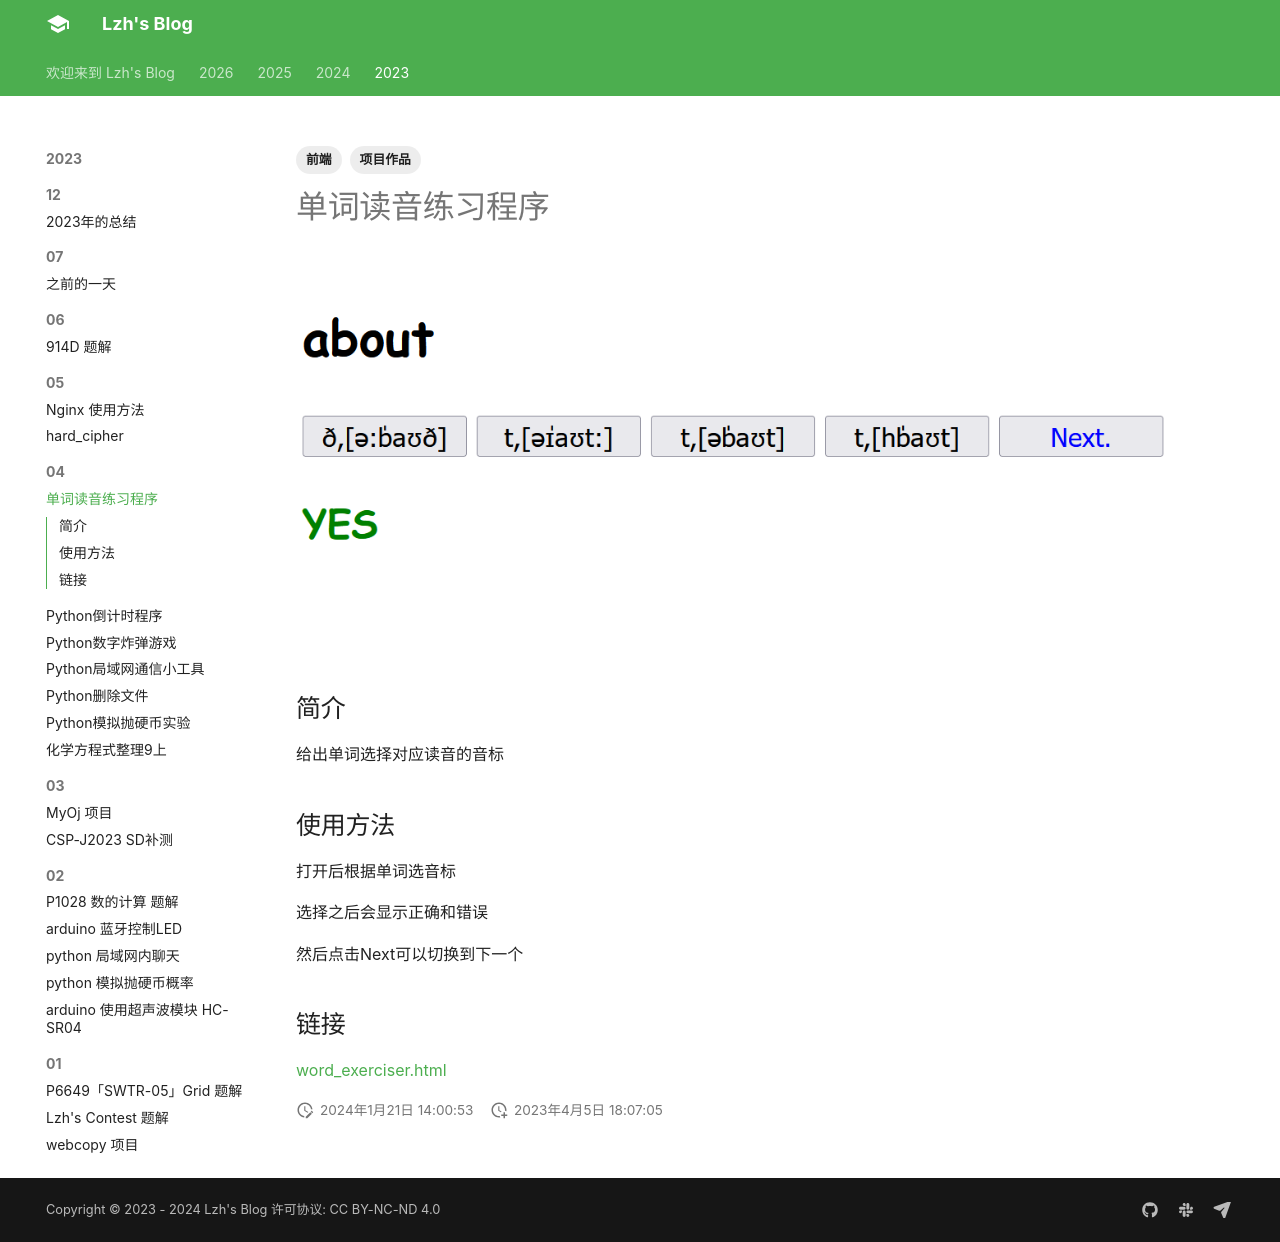

repository: liuzihaohao/liuzihaohao.github.io · page: blog/2023/04/7/index.html · generator: mkdocs

---
title: 单词读音练习程序
tags:
    - 项目作品
    - 前端

---

![](\static\2023\04\pic20230405175849.png)

## 简介

给出单词选择对应读音的音标

## 使用方法

打开后根据单词选音标

选择之后会显示正确和错误

然后点击Next可以切换到下一个

## 链接

[word_exerciser.html](/static/2023/04/word_exerciser.html)

<script src="https://giscus.app/client.js"
    data-repo="liuzihaohao/liuzihaohao.github.io"
    data-repo-id="R_kgDOI3HDkw"
    data-category="Announcements"
    data-category-id="DIC_kwDOI3HDk84CT4T2"
    data-mapping="pathname"
    data-strict="1"
    data-reactions-enabled="1"
    data-emit-metadata="0"
    data-input-position="top"
    data-theme="preferred_color_scheme"
    data-lang="zh-CN"
    data-loading="lazy"
    crossorigin="anonymous"
    async>
</script>
